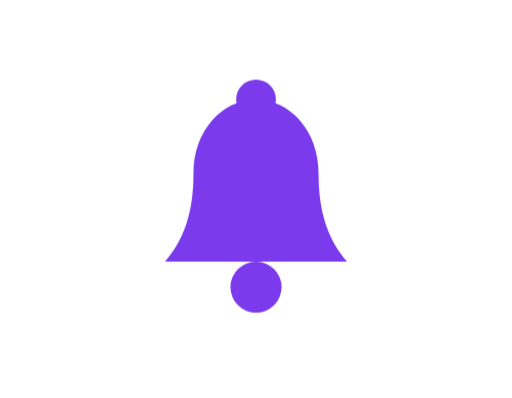
t = 0.00 s
t = 0.32 s: frame unchanged from t = 0.00 s, image omitted
t = 0.63 s: frame unchanged from t = 0.00 s, image omitted
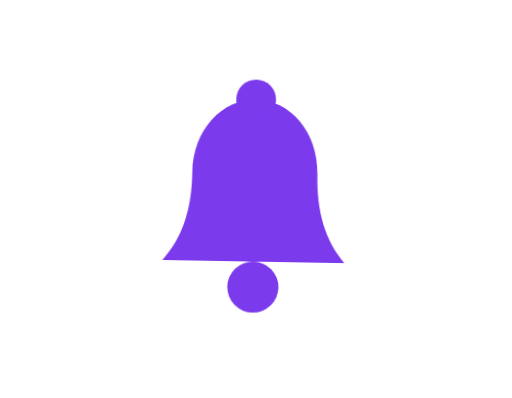
t = 0.90 s
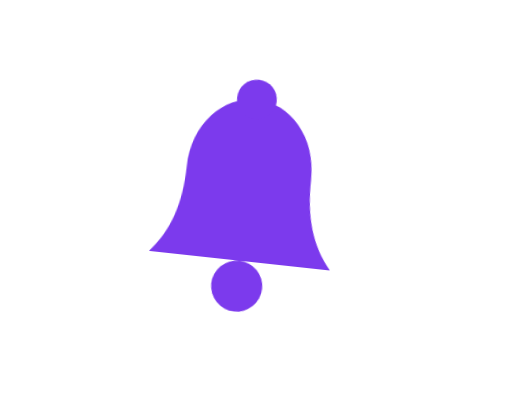
t = 1.22 s
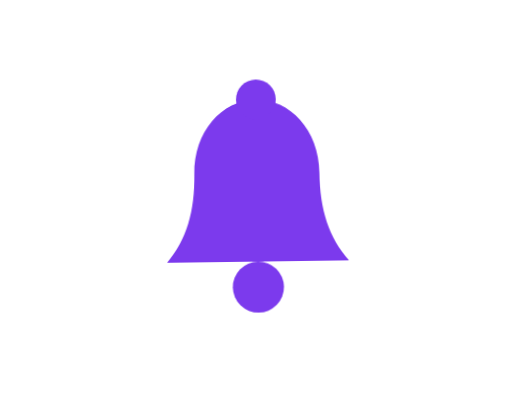
t = 1.49 s

The animated SVG that drew these frames (rendered in a browser with its animation timeline set to each time). Animation: 1 CSS @keyframes rule; one cycle of 1.80 s, repeats indefinitely.

<svg xmlns="http://www.w3.org/2000/svg" viewBox="0 0 180 140" width="360" height="280">
<style>.bell{transform-origin:90px 38px;animation:s 1.8s ease-in-out infinite}@keyframes s{0%,35%,100%{transform:rotate(0)}45%{transform:rotate(14deg)}55%{transform:rotate(-12deg)}65%{transform:rotate(8deg)}75%{transform:rotate(-6deg)}85%{transform:rotate(0)}}</style>
<rect width="180" height="140" rx="20" fill="#fff"/>
<g class="bell" fill="#7c3aed">
<path d="M58 92 H122 C115 84 112 74 112 61 C112 46 102 35 90 35 C78 35 68 46 68 61 C68 74 65 84 58 92 Z"/>
<rect x="83" y="28" width="14" height="14" rx="7"/>
<circle cx="90" cy="101" r="9"/>
</g>
</svg>
